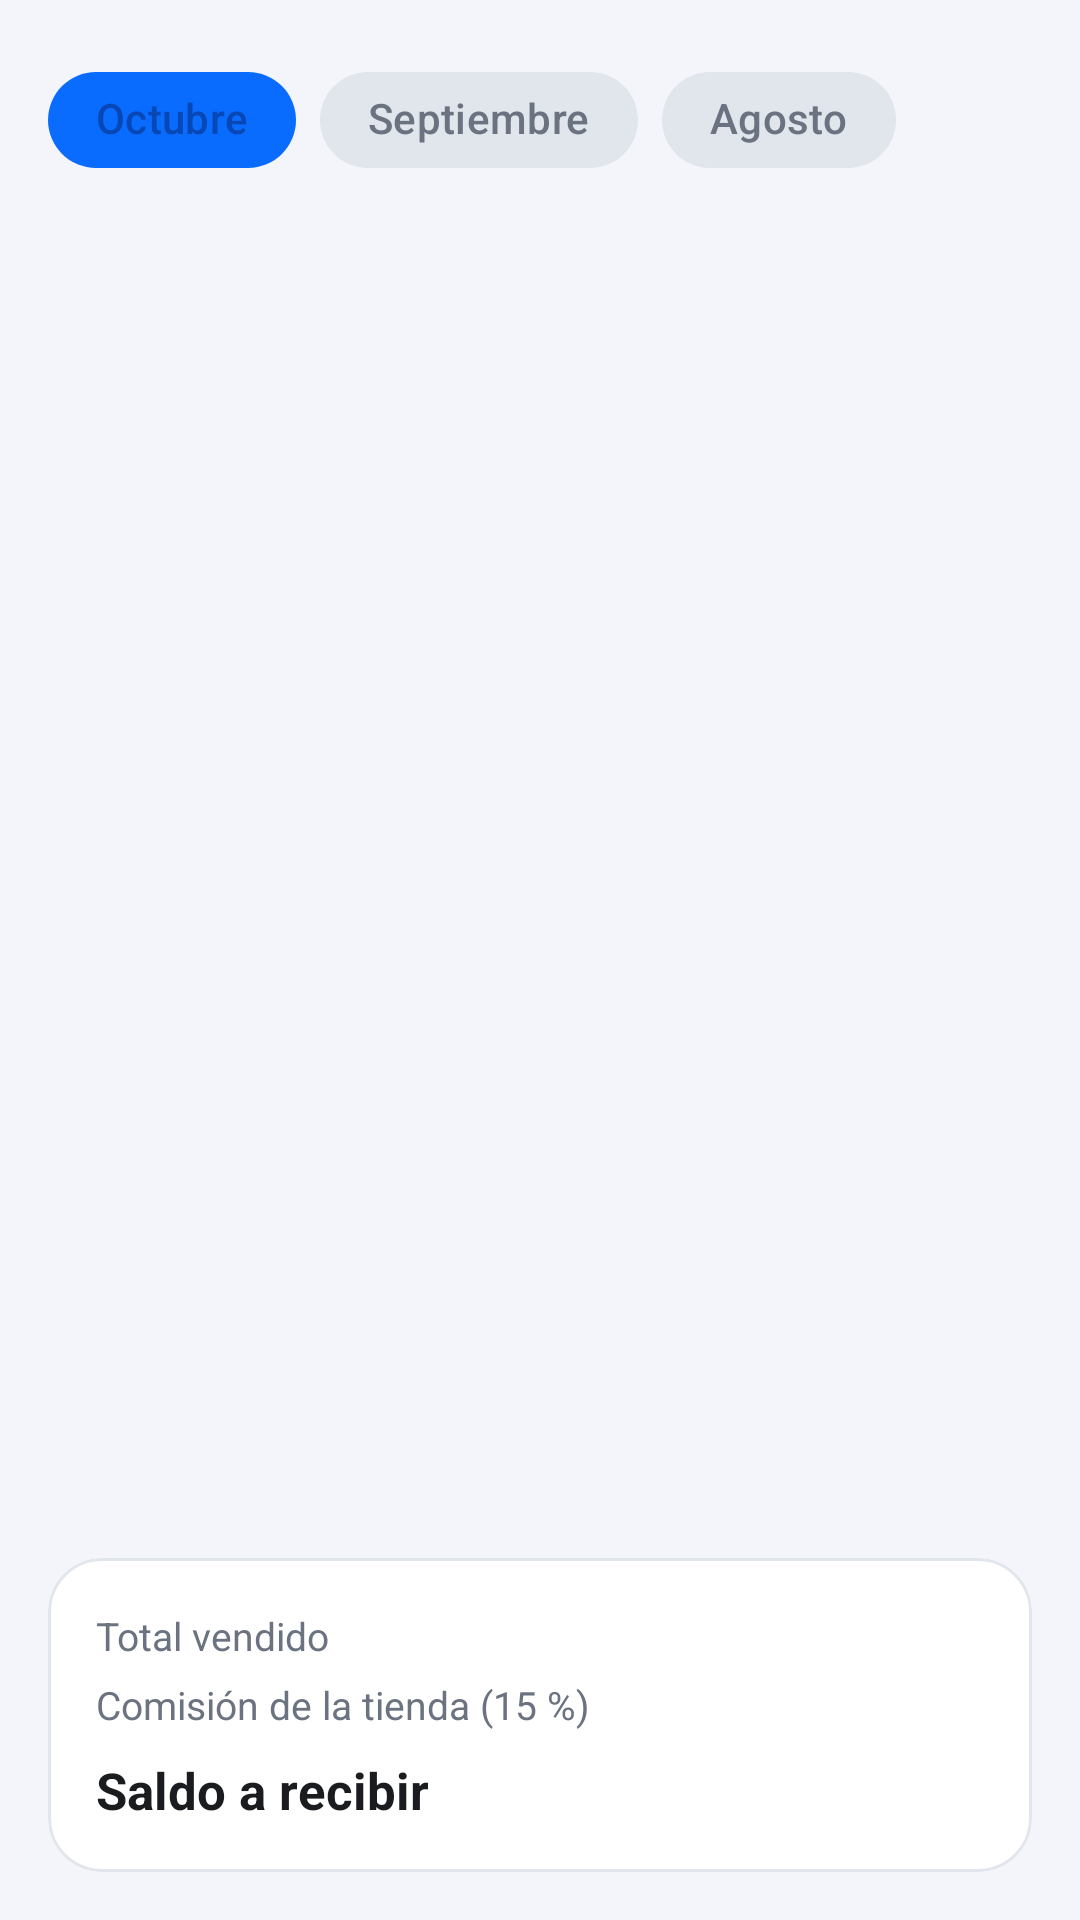

Write the Android layout XML for this screen, with the resource values it uses.
<!-- AndroidManifest.xml: application theme Theme.ConectAPI -->
<!-- res/layout/fragment_ventas.xml -->
<?xml version="1.0" encoding="utf-8"?>
<LinearLayout xmlns:android="http://schemas.android.com/apk/res/android"
    xmlns:app="http://schemas.android.com/apk/res-auto"
    android:layout_width="match_parent"
    android:layout_height="match_parent"
    android:orientation="vertical"
    android:padding="@dimen/margen">

    <com.google.android.material.chip.ChipGroup
        android:layout_width="match_parent"
        android:layout_height="wrap_content"
        app:checkedChip="@id/chipOctubre"
        app:selectionRequired="true"
        app:singleSelection="true">

        <com.google.android.material.chip.Chip
            android:id="@+id/chipOctubre"
            style="@style/ChipFiltro"
            android:layout_width="wrap_content"
            android:layout_height="wrap_content"
            android:text="@string/octubre" />

        <com.google.android.material.chip.Chip
            style="@style/ChipFiltro"
            android:layout_width="wrap_content"
            android:layout_height="wrap_content"
            android:text="@string/septiembre" />

        <com.google.android.material.chip.Chip
            style="@style/ChipFiltro"
            android:layout_width="wrap_content"
            android:layout_height="wrap_content"
            android:text="@string/agosto" />
    </com.google.android.material.chip.ChipGroup>

    <androidx.recyclerview.widget.RecyclerView
        android:id="@+id/listaVentas"
        android:layout_width="match_parent"
        android:layout_height="0dp"
        android:layout_marginTop="@dimen/margen_pequeno"
        android:layout_weight="1"
        app:layoutManager="androidx.recyclerview.widget.LinearLayoutManager" />

    <com.google.android.material.card.MaterialCardView
        style="@style/Tarjeta"
        android:layout_width="match_parent"
        android:layout_height="wrap_content">

        <TableLayout
            android:layout_width="match_parent"
            android:layout_height="wrap_content"
            android:padding="@dimen/margen"
            android:stretchColumns="0">

            <TableRow>
                <TextView style="@style/Texto.Suave" android:text="@string/total_vendido" />
                <TextView android:id="@+id/txtTotal" style="@style/Texto" />
            </TableRow>

            <TableRow android:paddingTop="4dp">
                <TextView style="@style/Texto.Suave" android:text="@string/comision_de_la_tienda_15" />
                <TextView android:id="@+id/txtComision" style="@style/Texto" android:textColor="@color/rojo" />
            </TableRow>

            <TableRow android:paddingTop="8dp">
                <TextView style="@style/Texto.Subtitulo" android:text="@string/saldo_a_recibir" />
                <TextView android:id="@+id/txtSaldo" style="@style/Texto.Subtitulo" android:textColor="?attr/colorPrimary" />
            </TableRow>
        </TableLayout>
    </com.google.android.material.card.MaterialCardView>
</LinearLayout>
<!-- resources referenced by this layout -->
<resources>
  <color name="rojo">#DC2626</color>
  <dimen name="margen">16dp</dimen>
  <dimen name="margen_pequeno">8dp</dimen>
  <string name="agosto">Agosto</string>
  <string name="comision_de_la_tienda_15">Comisión de la tienda (15 %)</string>
  <string name="octubre">Octubre</string>
  <string name="saldo_a_recibir">Saldo a recibir</string>
  <string name="septiembre">Septiembre</string>
  <string name="total_vendido">Total vendido</string>
  <style name="ChipFiltro" parent="Widget.Material3.Chip.Filter">
          <item name="chipBackgroundColor">@color/selector_chip_fondo</item>
          <item name="android:textColor">@color/selector_chip_texto</item>
          <item name="chipStrokeWidth">0dp</item>
          <item name="chipCornerRadius">20dp</item>
          <item name="checkedIconVisible">false</item>
      </style>
  <style name="Tarjeta" parent="Widget.Material3.CardView.Outlined">
          <item name="cardCornerRadius">@dimen/radio_tarjeta</item>
          <item name="cardElevation">0dp</item>
          <item name="cardBackgroundColor">@color/superficie</item>
          <item name="strokeColor">@color/borde</item>
          <item name="strokeWidth">1dp</item>
      </style>
  <style name="Texto">
          <item name="android:textColor">@color/texto</item>
          <item name="android:textSize">14sp</item>
      </style>
  <style name="Texto.Suave">
          <item name="android:textColor">@color/texto_suave</item>
          <item name="android:textSize">13sp</item>
      </style>
  <style name="Texto.Subtitulo">
          <item name="android:textSize">17sp</item>
          <item name="android:textStyle">bold</item>
      </style>
  <style name="Theme.ConectAPI" parent="Theme.Material3.Light.NoActionBar">
          <item name="colorPrimary">@color/azul</item>
          <item name="colorOnPrimary">@color/blanco</item>
          <item name="colorPrimaryContainer">@color/azul_claro</item>
          <item name="colorOnPrimaryContainer">@color/azul_oscuro</item>
          <item name="colorPrimaryDark">@color/azul_oscuro</item>
          <item name="colorSecondary">@color/azul</item>
          <item name="colorOnSecondary">@color/blanco</item>
          <item name="colorSecondaryContainer">@color/azul_claro</item>
          <item name="colorOnSecondaryContainer">@color/azul_oscuro</item>
          <item name="colorTertiary">@color/morado</item>
          <item name="android:colorBackground">@color/fondo</item>
          <item name="colorSurface">@color/superficie</item>
          <item name="colorOnSurface">@color/texto</item>
          <item name="colorSurfaceVariant">@color/fondo</item>
          <item name="colorOnSurfaceVariant">@color/texto_suave</item>
          <item name="colorSurfaceContainer">@color/superficie</item>
          <item name="colorSurfaceContainerLow">@color/superficie</item>
          <item name="colorSurfaceContainerHigh">@color/superficie</item>
          <item name="colorSurfaceContainerHighest">@color/fondo</item>
          <item name="colorOutline">@color/borde</item>
          <item name="colorOutlineVariant">@color/borde</item>
          <item name="colorError">@color/rojo</item>
          <item name="android:statusBarColor">@color/superficie</item>
          <item name="android:windowLightStatusBar">true</item>
          <item name="android:navigationBarColor">@color/superficie</item>
          <item name="android:fontFamily">sans-serif</item>
          <item name="estiloChipFiltro">@style/ChipFiltro</item>
      </style>
  <dimen name="radio_tarjeta">18dp</dimen>
  <color name="superficie">#FFFFFF</color>
  <color name="borde">#E1E5EC</color>
  <color name="texto">#1A1C20</color>
  <color name="texto_suave">#6B7280</color>
  <color name="azul">#0A6CFF</color>
  <color name="blanco">#FFFFFF</color>
  <color name="azul_claro">#E3EEFF</color>
  <color name="azul_oscuro">#0747B6</color>
  <color name="morado">#6366F1</color>
  <color name="fondo">#F3F5FA</color>
</resources>
